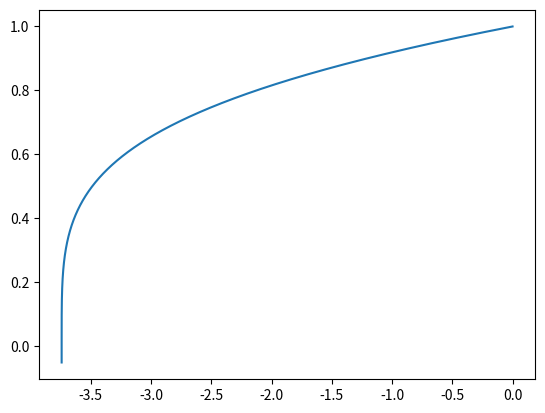

This chart was generated by the following Python code: (Note: this script raises an exception after producing the figure.)
import matplotlib
matplotlib.use("Agg")
import matplotlib.pyplot as plt
import numpy as np

# initial values and constants

G = 6.67*10**(-11)
H0 = 0.0735    # this has h=0.72 and units of inverse Gyr
m2 = 1.*10**(-40)

a = 1.

adot = H0

phi = 1.
phidot = np.sqrt(1.4*(0.375/(np.pi*G))*H0**2 - m2*phi**2)

dt = 0.00001


# stupid euler routines

def D_phidot(a, adot, f, fdot):
    return fdot + (3*(adot/a)*fdot + m2*f)*dt

def D_phi(f, fdot):
    return f - fdot*dt

def D_a(a, adot):
    return a - adot*dt

def Friedman(a, f, fdot):
    return np.sqrt((0.3*H0**2)/a + ((4./3.)*np.pi*G)*(fdot**2 + m2*f**2))

# have at it

k = 1
alist = [a]
adotl = [adot]
phil = [phi]
phidotl = [phidot]
t = 0.
tlist = [0.]

while a > 0.00001 and k < 10000000:

    fdot_old = phidot
    phidot = D_phidot(a, adot, phi, phidot)
    phi = D_phi(phi, fdot_old)

    a = D_a(a, adot)

    adot = Friedman(a, phi, phidot)

    t -= dt

    tlist.append(t)
    alist.append(a)
#    adotl.append(adot)
#    phil.append(phi)
#    phidotl.append(phidot)

    k += 1


# Make the plots

tar = np.array(tlist)
arr = np.array(alist)

fig = plt.figure()
ax = fig.add_subplot(111)
ax.plot(tar, arr)

fig.savefig("/home/<user>/public_html/quentin/euler.png")
